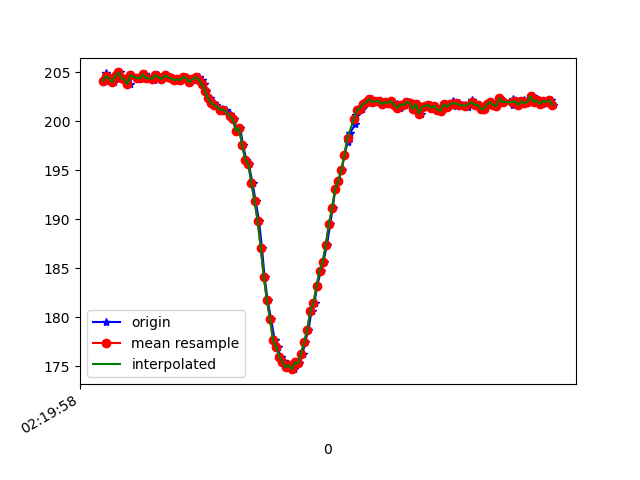

Values plotted in this chart, from the file beside it:
1617761999039, 457635723993765, 204.10156, -267.57812, -69.33594
1617761999044, 457635743344271, 204.9, -268.2, -69.04
1617761999057, 457635762328522, 204.3, -268, -68.75
1617761999071, 457635781404337, 204.4, -267.7, -69.43
1617761999094, 457635800510673, 204, -268.1, -70.02
1617761999114, 457635819586488, 204.6, -267.6, -70.12
1617761999131, 457635838745869, 205, -268.2, -70.41
1617761999150, 457635857852205, 204.4, -267.7, -70.02
1617761999173, 457635877172190, 204.3, -268.1, -69.73
1617761999198, 457635896095399, 203.8, -268, -70.12
1617761999207, 457635915323820, 204.7, -268.3, -69.73
1617761999258, 457635953475450, 204.4, -268.2, -69.63
1617761999264, 457635972429180, 204.4, -267.8, -69.63
1617761999296, 457635991566037, 204.8, -267.7, -69.43
1617761999317, 457636010794459, 204.4, -267.1, -69.14
1617761999346, 457636030083923, 204.5, -267.5, -69.43
1617761999351, 457636049587036, 204.2, -267.9, -69.14
1617761999376, 457636068632329, 204.7, -267.9, -69.43
1617761999388, 457636088043879, 204.5, -267.9, -69.73
1617761999405, 457636107333343, 204.3, -268, -69.63
1617761999433, 457636126561764, 204.7, -268, -69.34
1617761999454, 457636145484973, 204.5, -267.8, -69.34
1617761999476, 457636164713394, 204.4, -266.8, -69.63
1617761999489, 457636183880773, 204.2, -265.3, -68.65
1617761999509, 457636203109194, 204.3, -263, -68.65
1617761999529, 457636222368137, 204.2, -260.5, -67.68
1617761999559, 457636241749165, 204.5, -258.2, -67.58
1617761999563, 457636260916544, 204.4, -254.9, -65.33
1617761999581, 457636280114444, 204, -250.9, -64.94
1617761999604, 457636299312344, 204.2, -246.6, -62.79
1617761999618, 457636318449202, 204.4, -242.7, -59.57
1617761999639, 457636337586059, 204.5, -239.7, -58.3
1617761999659, 457636356814481, 204.2, -235.5, -53.81
1617761999673, 457636376134466, 203.8, -232.2, -50.88
1617761999690, 457636395301845, 203.1, -229.2, -46.68
1617761999713, 457636414682873, 202.3, -227, -41.6
1617761999736, 457636434124943, 201.9, -224.9, -36.43
1617761999752, 457636453505971, 201.7, -222.9, -31.35
1617761999791, 457636472856478, 201.3, -222.5, -26.27
1617761999797, 457636492054378, 201.1, -222, -22.66
1617761999815, 457636511404885, 201.2, -222.1, -19.73
1617761999844, 457636530663827, 200.8, -221.4, -18.85
1617761999847, 457636550289026, 200.4, -221.8, -17.97
1617761999867, 457636569456405, 200.2, -221.8, -17.19
1617761999888, 457636588623783, 199, -221.6, -17.77
1617761999908, 457636607852205, 199.3, -221.4, -17.97
1617761999926, 457636627050105, 197.6, -221.4, -17.48
1617761999947, 457636645759664, 196.1, -220.6, -15.04
1617761999963, 457636665049128, 195.6, -220.4, -13.67
1617761999988, 457636684247028, 193.7, -220.8, -12.01
1617762000007, 457636703292322, 191.9, -220.2, -11.52
1617762000029, 457636722307094, 189.8, -220.5, -12.4
1617762000048, 457636745289636, 187.1, -220.2, -13.96
1617762000065, 457636764609622, 184.1, -221, -16.11
1617762000085, 457636783349702, 181.7, -221.4, -16.89
1617762000107, 457636803402199, 179.8, -221.1, -18.16
1617762000131, 457636822294886, 177.6, -221.8, -21
1617762000150, 457636841584350, 177, -222, -23.73
1617762000168, 457636860110781, 176, -222.4, -27.73
1617762000188, 457636879430767, 175.6, -223.1, -31.84
1617762000196, 457636897865634, 175.3, -224.2, -32.81
... 90 more rows
